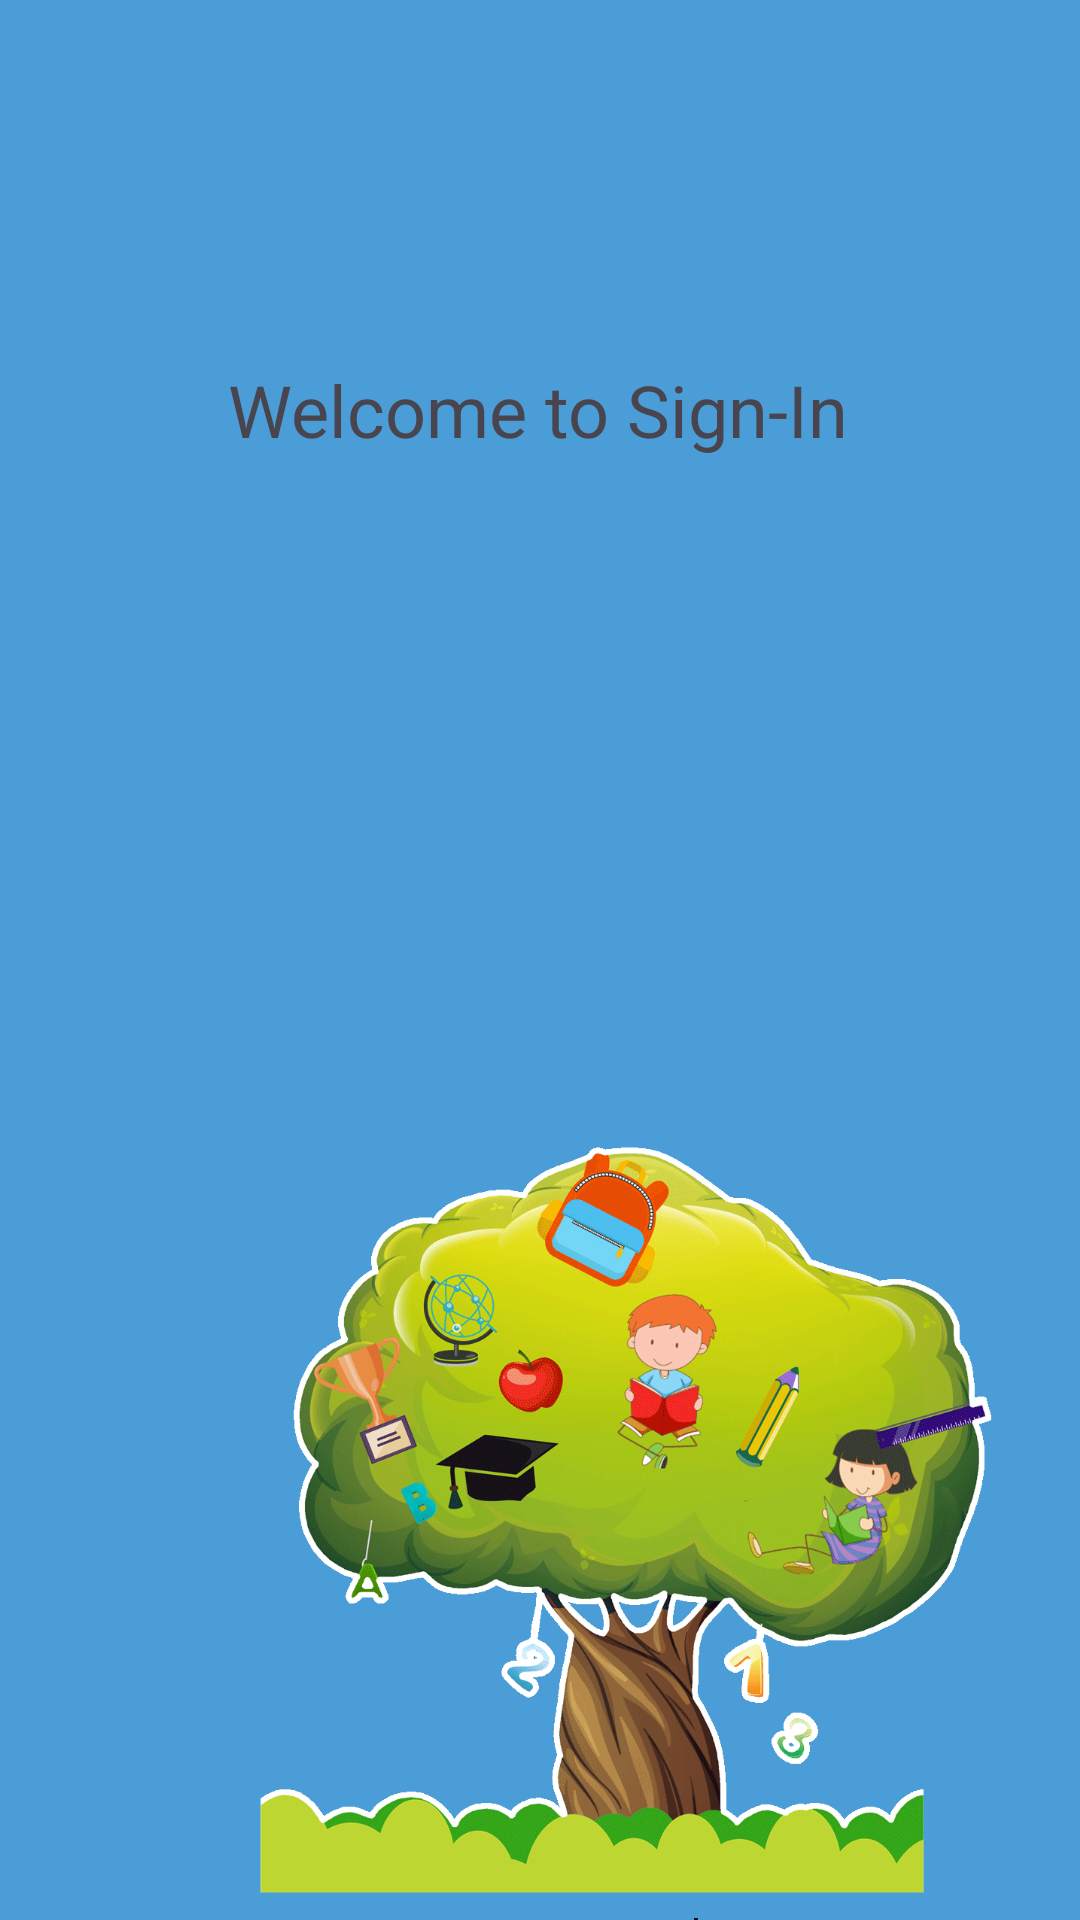

Reconstruct the res/layout file that produces this screen, plus the resources it refers to.
<!-- AndroidManifest.xml: application theme Theme.LearningForAll -->
<!-- res/layout/activity_sign_in.xml -->
<?xml version="1.0" encoding="utf-8"?>
<androidx.constraintlayout.widget.ConstraintLayout xmlns:android="http://schemas.android.com/apk/res/android"
    xmlns:app="http://schemas.android.com/apk/res-auto"
    xmlns:tools="http://schemas.android.com/tools"
    android:id="@+id/main"
    android:layout_width="match_parent"
    android:layout_height="match_parent"
    android:background="#4B9DD7"
    tools:context=".MainActivity">

    <ImageView
        android:id="@+id/imageView"
        android:layout_width="301dp"
        android:layout_height="661dp"
        android:layout_marginStart="55dp"
        android:layout_marginEnd="55dp"
        android:layout_marginBottom="-200dp"
        app:layout_constraintBottom_toBottomOf="parent"
        app:layout_constraintEnd_toEndOf="parent"
        app:layout_constraintHorizontal_bias="0.0"
        app:layout_constraintStart_toStartOf="parent"
        app:srcCompat="@drawable/login_photo" />

    <TextView
        android:id="@+id/mainHeading"
        android:layout_width="wrap_content"
        android:layout_height="wrap_content"
        android:layout_marginStart="179dp"
        android:layout_marginTop="32dp"
        android:layout_marginEnd="174dp"
        android:layout_marginBottom="219dp"
        android:text="Learning for all"
        android:textSize="24sp"
        app:layout_constraintBottom_toTopOf="@+id/imageView"
        app:layout_constraintEnd_toEndOf="parent"
        app:layout_constraintStart_toStartOf="parent"
        app:layout_constraintTop_toTopOf="parent" />

    <TextView
        android:id="@+id/welcome"
        android:layout_width="wrap_content"
        android:layout_height="wrap_content"
        android:text="Welcome to Sign-In"
        android:textSize="24sp"
        app:layout_constraintBottom_toBottomOf="parent"
        app:layout_constraintEnd_toEndOf="parent"
        app:layout_constraintHorizontal_bias="0.497"
        app:layout_constraintStart_toStartOf="parent"
        app:layout_constraintTop_toTopOf="parent"
        app:layout_constraintVertical_bias="0.198" />

</androidx.constraintlayout.widget.ConstraintLayout>
<!-- resources referenced by this layout -->
<resources>
  <!-- drawable login_photo: png bitmap (drawable, 160306 bytes) -->
  <style name="Theme.LearningForAll" parent="Base.Theme.LearningForAll" />
  <style name="Base.Theme.LearningForAll" parent="Theme.Material3.DayNight.NoActionBar">
          
          
      </style>
</resources>
